Image classification data set "demo_dataset" (deepaktripathii/Industrial-Visual-Defect-Detection on GitHub). Class labels (5): crack, dent, good, scratch, stain.

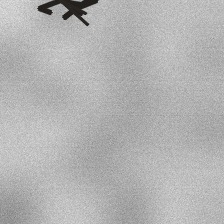
Label: crack

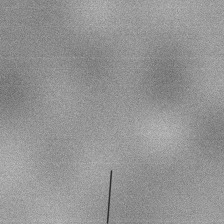
Label: scratch

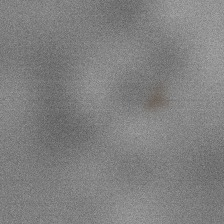
Label: stain

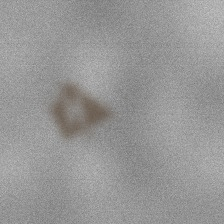
Label: stain

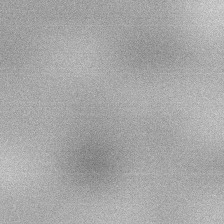
Label: good

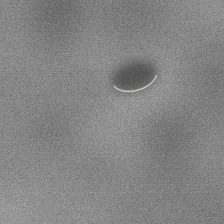
Label: dent
